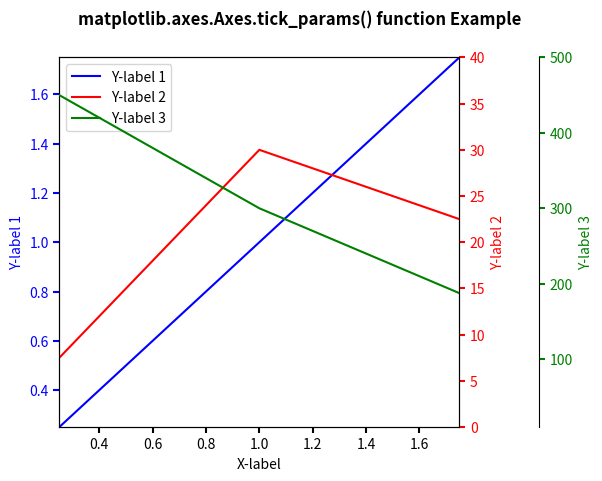

Write the Python code that produced this figure.
# Implementation of matplotlib function
import matplotlib.pyplot as plt


def make_patch_spines_invisible(ax):
	ax.set_frame_on(True)
	ax.patch.set_visible(False)
	for sp in ax.spines.values():
		sp.set_visible(False)


fig, host = plt.subplots()
fig.subplots_adjust(right = 0.75)

par1 = host.twinx()
par2 = host.twinx()

# Offset the right spine of par2.
# The ticks and label have already been
# placed on the right by twinx above.
par2.spines["right"].set_position(("axes",
								1.2))

# Having been created by twinx, par2
# has its frame off, so the line of its
# detached spine is invisible. First,
# activate the frame but make the patch
# and spines invisible.
make_patch_spines_invisible(par2)

# Second, show the right spine.
par2.spines["right"].set_visible(True)

p1, = host.plot([0, 1, 2], [0, 1, 2], "b-",
				label ="Y-label 1")

p2, = par1.plot([0, 1, 2], [0, 30, 20],
				"r-", label ="Y-label 2")

p3, = par2.plot([0, 1, 2], [500, 300, 150],
				"g-", label ="Y-label 3")

host.set_xlim(0.25, 1.75)
host.set_ylim(0.25, 1.75)
par1.set_ylim(0, 40)
par2.set_ylim(10, 500)

host.set_xlabel("X-label")
host.set_ylabel("Y-label 1")
par1.set_ylabel("Y-label 2")
par2.set_ylabel("Y-label 3")

host.yaxis.label.set_color(p1.get_color())
par1.yaxis.label.set_color(p2.get_color())
par2.yaxis.label.set_color(p3.get_color())

tkw = dict(size = 4, width = 1.5)
host.tick_params(axis ='y',
				colors = p1.get_color(),
				**tkw)

par1.tick_params(axis ='y',
				colors = p2.get_color(),
				**tkw)

par2.tick_params(axis ='y',
				colors = p3.get_color(),
				**tkw)

host.tick_params(axis ='x', **tkw)

lines = [p1, p2, p3]

host.legend(lines, [l.get_label() for l in lines])


fig.suptitle('matplotlib.axes.Axes.tick_params() function Example\n\n', fontweight ="bold")

plt.show()
